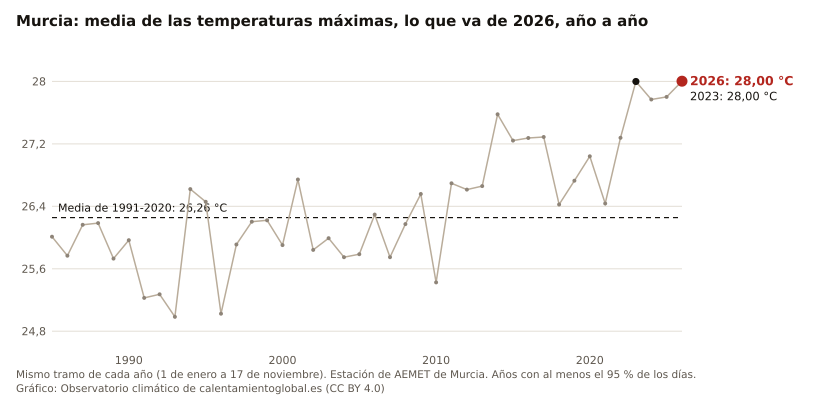

The file beside this chart, header and first rows:
anio, valor, unidad
2026, 28.00, °C
2025, 27.80, °C
2024, 27.77, °C
2023, 28.00, °C
2022, 27.28, °C
2021, 26.44, °C
2020, 27.04, °C
2019, 26.73, °C
2018, 26.42, °C
2017, 27.29, °C
2016, 27.28, °C
2015, 27.24, °C
2014, 27.58, °C
2013, 26.66, °C
2012, 26.61, °C
2011, 26.69, °C
2010, 25.43, °C
2009, 26.56, °C
2008, 26.17, °C
2007, 25.75, °C
2006, 26.29, °C
2005, 25.79, °C
2004, 25.75, °C
2003, 25.99, °C
2002, 25.84, °C
2001, 26.74, °C
2000, 25.90, °C
1999, 26.22, °C
1998, 26.20, °C
1997, 25.91, °C
1996, 25.02, °C
1995, 26.46, °C
1994, 26.62, °C
1993, 24.98, °C
1992, 25.27, °C
1991, 25.23, °C
1990, 25.97, °C
1989, 25.73, °C
1988, 26.18, °C
1987, 26.16, °C
1986, 25.77, °C
1985, 26.01, °C
